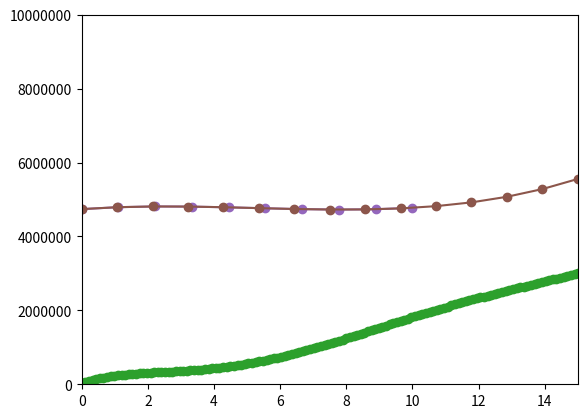

This figure's Python source: (Note: this script raises an exception after producing the figure.)
#!/usr/bin/python3
"""

"""

import numpy as np
import matplotlib.pyplot as plot


# Function that will plot graphs when provided a x and y vector
def drawPlot(x, y, ylimit=[0, 10000000]):
    plot.plot(x, y, marker='o', linestyle='-')
    axis = plot.gca()
    axis.set_xlim(x[0], x[len(x)-1])
    axis.set_ylim([ylimit[0], ylimit[1]])
    axis.get_yaxis().get_major_formatter().set_scientific(False)
    axis.get_xaxis().get_major_formatter().set_scientific(False)
    plot.autoscale(enable=False)
    plot.grid()
    plot.show()


# Function to calculate the taxes taken by the three major State revenue streams
def calcrevenue(totalSpent, percentSalesContribution, percentIncomeContribution):
    amatrix = np.array([[1, 1, 1], [0, 1, 0], [1, 0, 0]])
    bmatrix = np.array([totalSpent, (totalSpent * percentIncomeContribution), (totalSpent * percentSalesContribution)])
    xmatrix = np.linalg.solve(amatrix, bmatrix)
    return xmatrix

"""
Find annual population growth
"""

# Historical Georgia Population
ga_census = [[1790, 1800, 1810, 1820, 1830, 1840, 1850, 1860, 1870, 1880, 1890, 1900,
              1910, 1920, 1930, 1940, 1950, 1960, 1970, 1980, 1990, 2000, 2010],
             [82548, 162686, 251407, 340989, 516823, 691392, 906185, 1057286, 1184109,
              1542181, 1837353, 2216331, 2609121, 2895832, 2908506, 3123723, 3444578,
              3943116, 4589575, 5463105, 6478216, 8186453, 9687653]]

# Show Current Population Growth Graph
drawPlot(ga_census[0], ga_census[1])

# Population numpy array
population = np.array(ga_census[1])

# Creating a x vector to curve fit
xi = 0  # Starting x value
xf = len(population)  # Ending x value

# Degree of the polynomial we would like to end up with
deg = 6

# Create the x vector
x = np.linspace(xi, xf, len(population))

# Create Polynomial to predict growth up to the year 2020
poly = np.polyfit(x, population, deg)

# Output the polynomial
print(poly)

# Evaluate the Polynomial to compare to historical data
yc = np.polyval(poly, x)

# Plot our curve fitted polynomial
drawPlot(ga_census[0], yc)

new_xf = len(population) + 1  # Plus one to predict population up to the year 2020
num_x = 220  # Number of years between 2010 and 1790
pop_years = ga_census[0]
pop_years.append(2020)  # Add the year 2020

new_x = np.linspace(xi, new_xf, num_x)
predict_pop = np.polyval(poly, new_x)

# Plot predicted annual population values to 2020
drawPlot(new_x, predict_pop, ylimit=[0, 14000000])


"""
Find Annual labor force
"""

# Historical Georgia WorkForce
ga_labor_force = [[2006, 2007, 2008, 2009, 2010, 2011, 2012, 2013, 2014, 2015],
                  [4708085, 4815844, 4877838, 4798844, 4697608, 4746588, 4779937, 4749720, 4739843, 4758664]]

# Historical Georgia Unemployment rate
ga_unemployment_rate = np.array([4.717, 4.625, 6.475, 10.042, 10.392, 10.058, 9.017, 8.025,
                                 7.017, 5.825])

# Plot historical data
drawPlot(ga_labor_force[0], ga_labor_force[1], ylimit=[4000000, 5500000])

# Attempt to find a polynomial through curvefitting
labor_x = np.linspace(xi, len(ga_labor_force[1]), len(ga_labor_force[1]))
poly = np.polyfit(labor_x, ga_labor_force[1], 3)
labor_y = np.polyval(poly, labor_x)

# Plot the curve fitted polynomial to see how close to historical data it is
drawPlot(labor_x, labor_y, ylimit=[4000000, 5500000])

# Plot additinal data point to forecast labor force
labor_x_predict = np.linspace(xi, 15, 15)
predict_labor_y = np.polyval(poly, labor_x_predict)
drawPlot(labor_x_predict, predict_labor_y)

"""
Total Spending by Georgia
"""

# Georgia Spending from 2010 - 2016, in Billions (State & Local Governments)
ga_spending = [78.2, 78.5, 78.4, 78.8, 78.4, 78.2]





"""
Tax breakdown and predictions
"""

# Sales tax from
Sales_Tax

year2016 = calcrevenue(79, .29, .51)

print(year2016)
